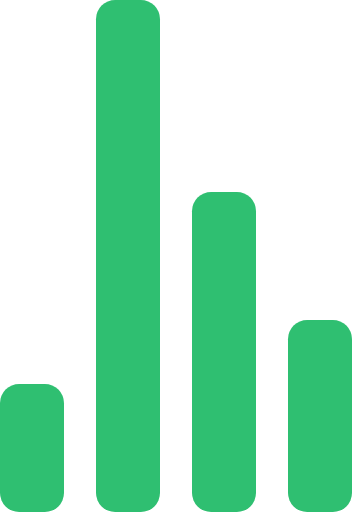
t = 0.00 s
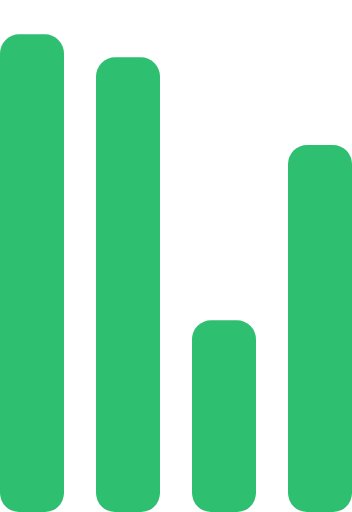
t = 0.72 s
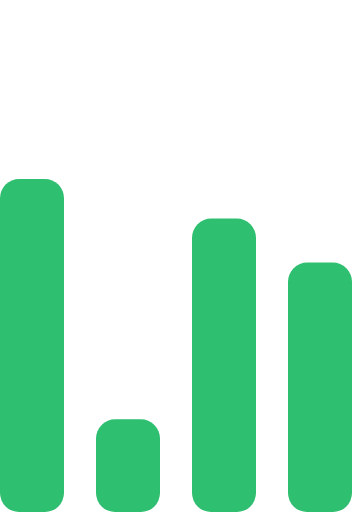
t = 1.43 s
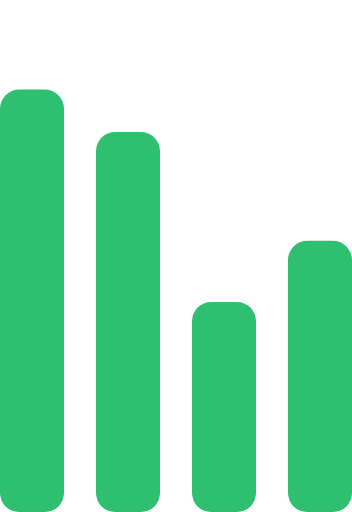
t = 2.15 s
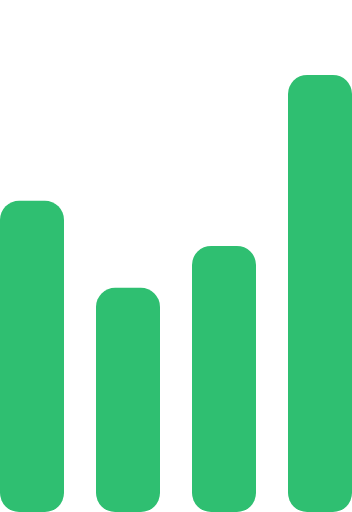
t = 2.87 s
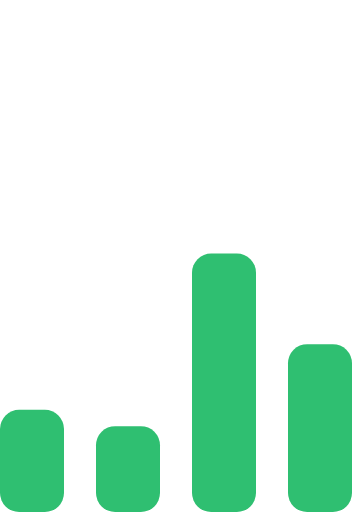
t = 3.58 s

The animated SVG that drew these frames (rendered in a browser with its animation timeline set to each time). Animation: 4 SMIL elements (animate=4); one cycle of 4.30 s, repeats indefinitely.

<!-- By Sam Herbert (@sherb), for everyone. More @ http://goo.gl/7AJzbL -->
<svg fill='#2FBF71' width="55" height="80" viewBox="0 0 55 80" xmlns="http://www.w3.org/2000/svg">
    <g transform="matrix(1 0 0 -1 0 80)">
        <rect width="10" height="20" rx="3">
            <animate attributeName="height"
                 begin="0s" dur="4.3s"
                 values="20;45;57;80;64;32;66;45;64;23;66;13;64;56;34;34;2;23;76;79;20" calcMode="linear"
                 repeatCount="indefinite" />
        </rect>
        <rect x="15" width="10" height="80" rx="3">
            <animate attributeName="height"
                 begin="0s" dur="2s"
                 values="80;55;33;5;75;23;73;33;12;14;60;80" calcMode="linear"
                 repeatCount="indefinite" />
        </rect>
        <rect x="30" width="10" height="50" rx="3">
            <animate attributeName="height"
                 begin="0s" dur="1.4s"
                 values="50;34;78;23;56;23;34;76;80;54;21;50" calcMode="linear"
                 repeatCount="indefinite" />
        </rect>
        <rect x="45" width="10" height="30" rx="3">
            <animate attributeName="height"
                 begin="0s" dur="2s"
                 values="30;45;13;80;56;72;45;76;34;23;67;30" calcMode="linear"
                 repeatCount="indefinite" />
        </rect>
    </g>
</svg>